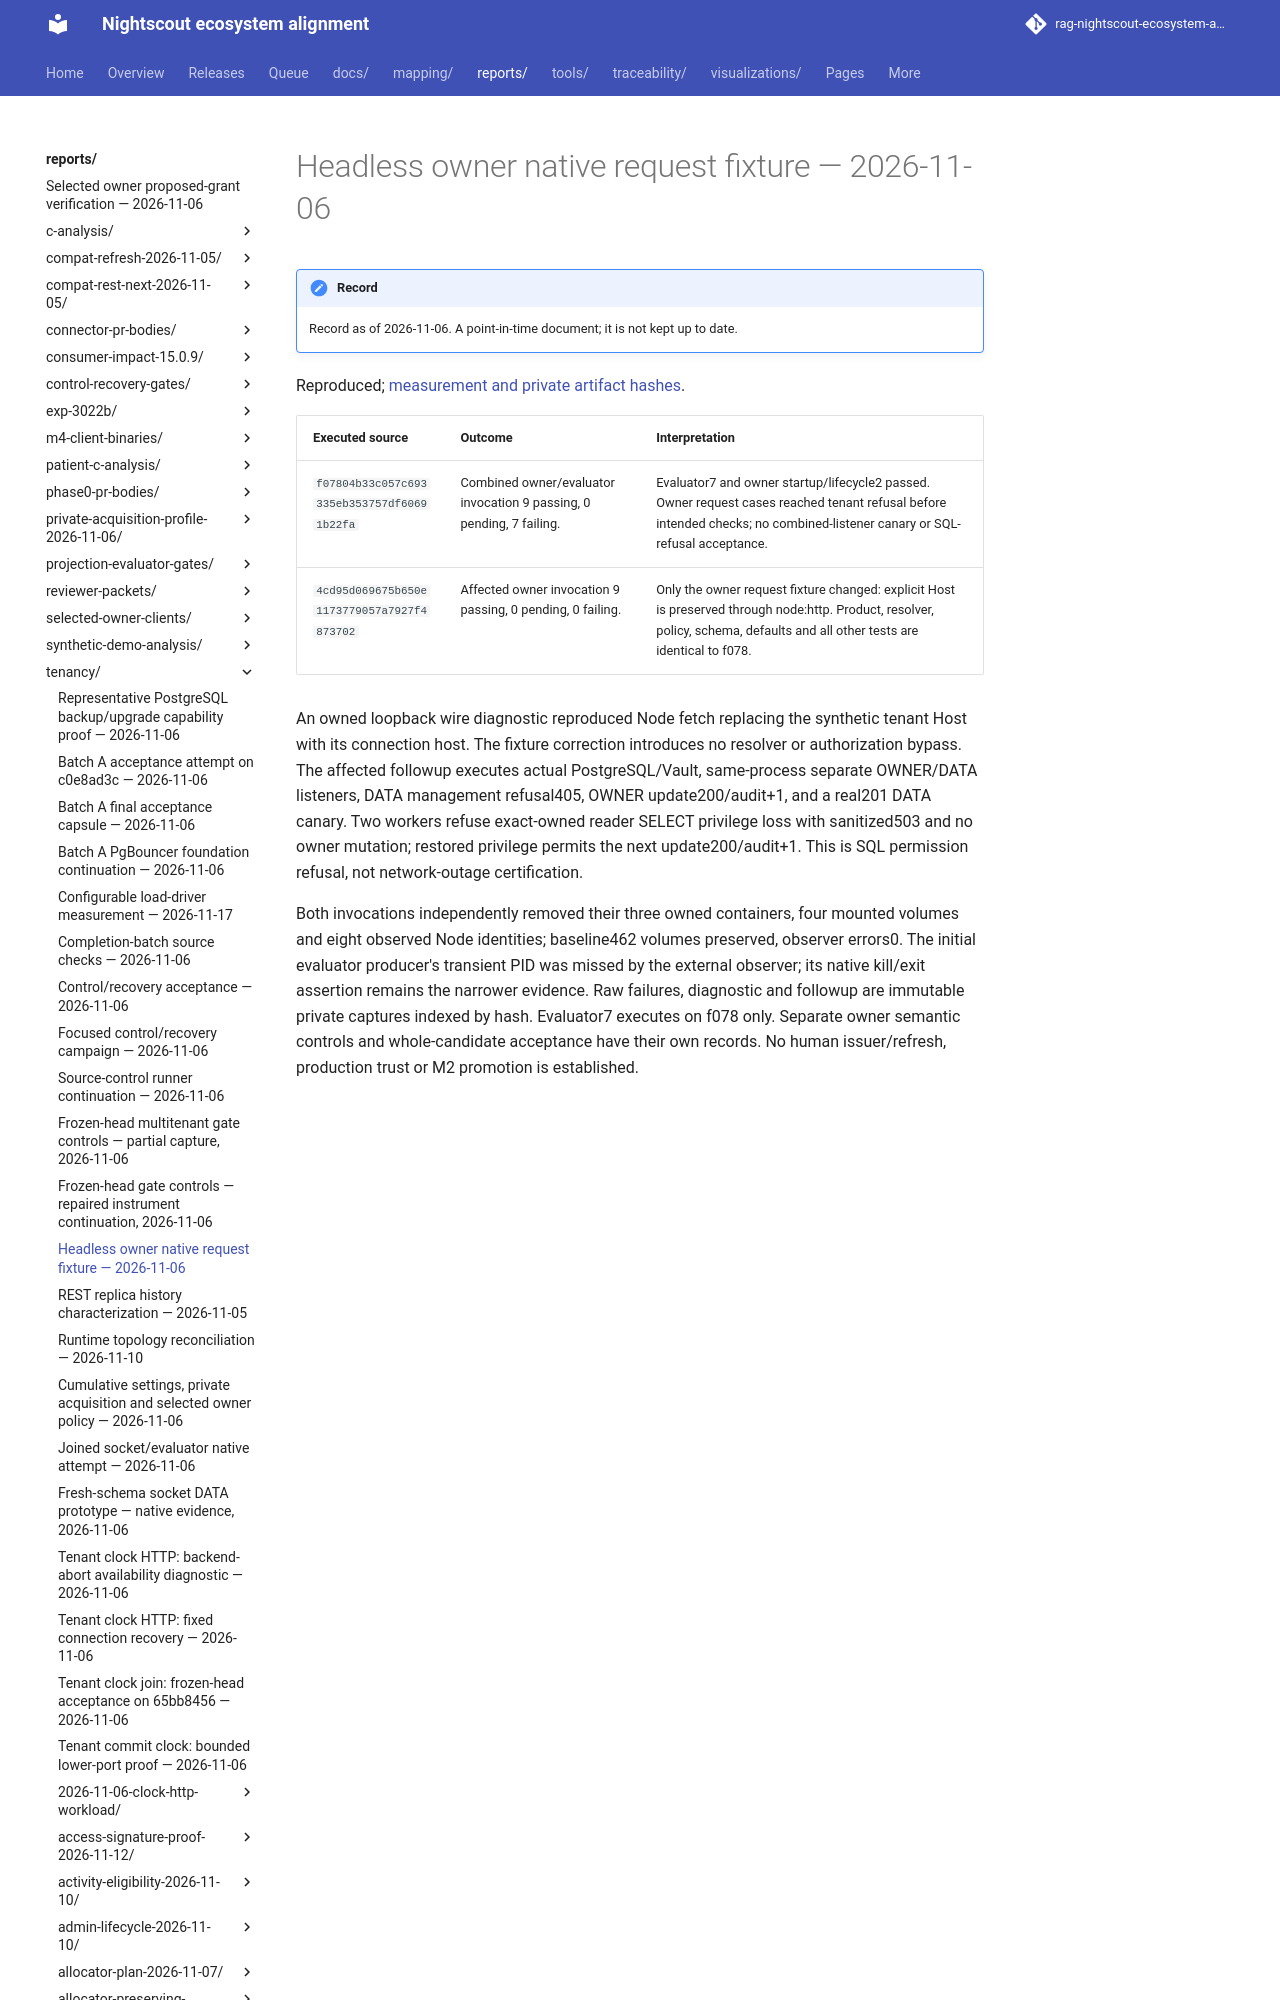

repository: bewest/rag-nightscout-ecosystem-alignment · page: reports/tenancy/owner-preview-wire-native-2026-11-06.html · generator: mkdocs

# Headless owner native request fixture — 2026-11-06

Reproduced; [measurement and private artifact hashes](owner-preview-wire-native-2026-11-06.json).

| Executed source | Outcome | Interpretation |
|---|---|---|
| `f07804b33c057c693335eb353757df60691b22fa` | Combined owner/evaluator invocation 9 passing, 0 pending, 7 failing. | Evaluator7 and owner startup/lifecycle2 passed. Owner request cases reached tenant refusal before intended checks; no combined-listener canary or SQL-refusal acceptance. |
| `4cd95d069675
